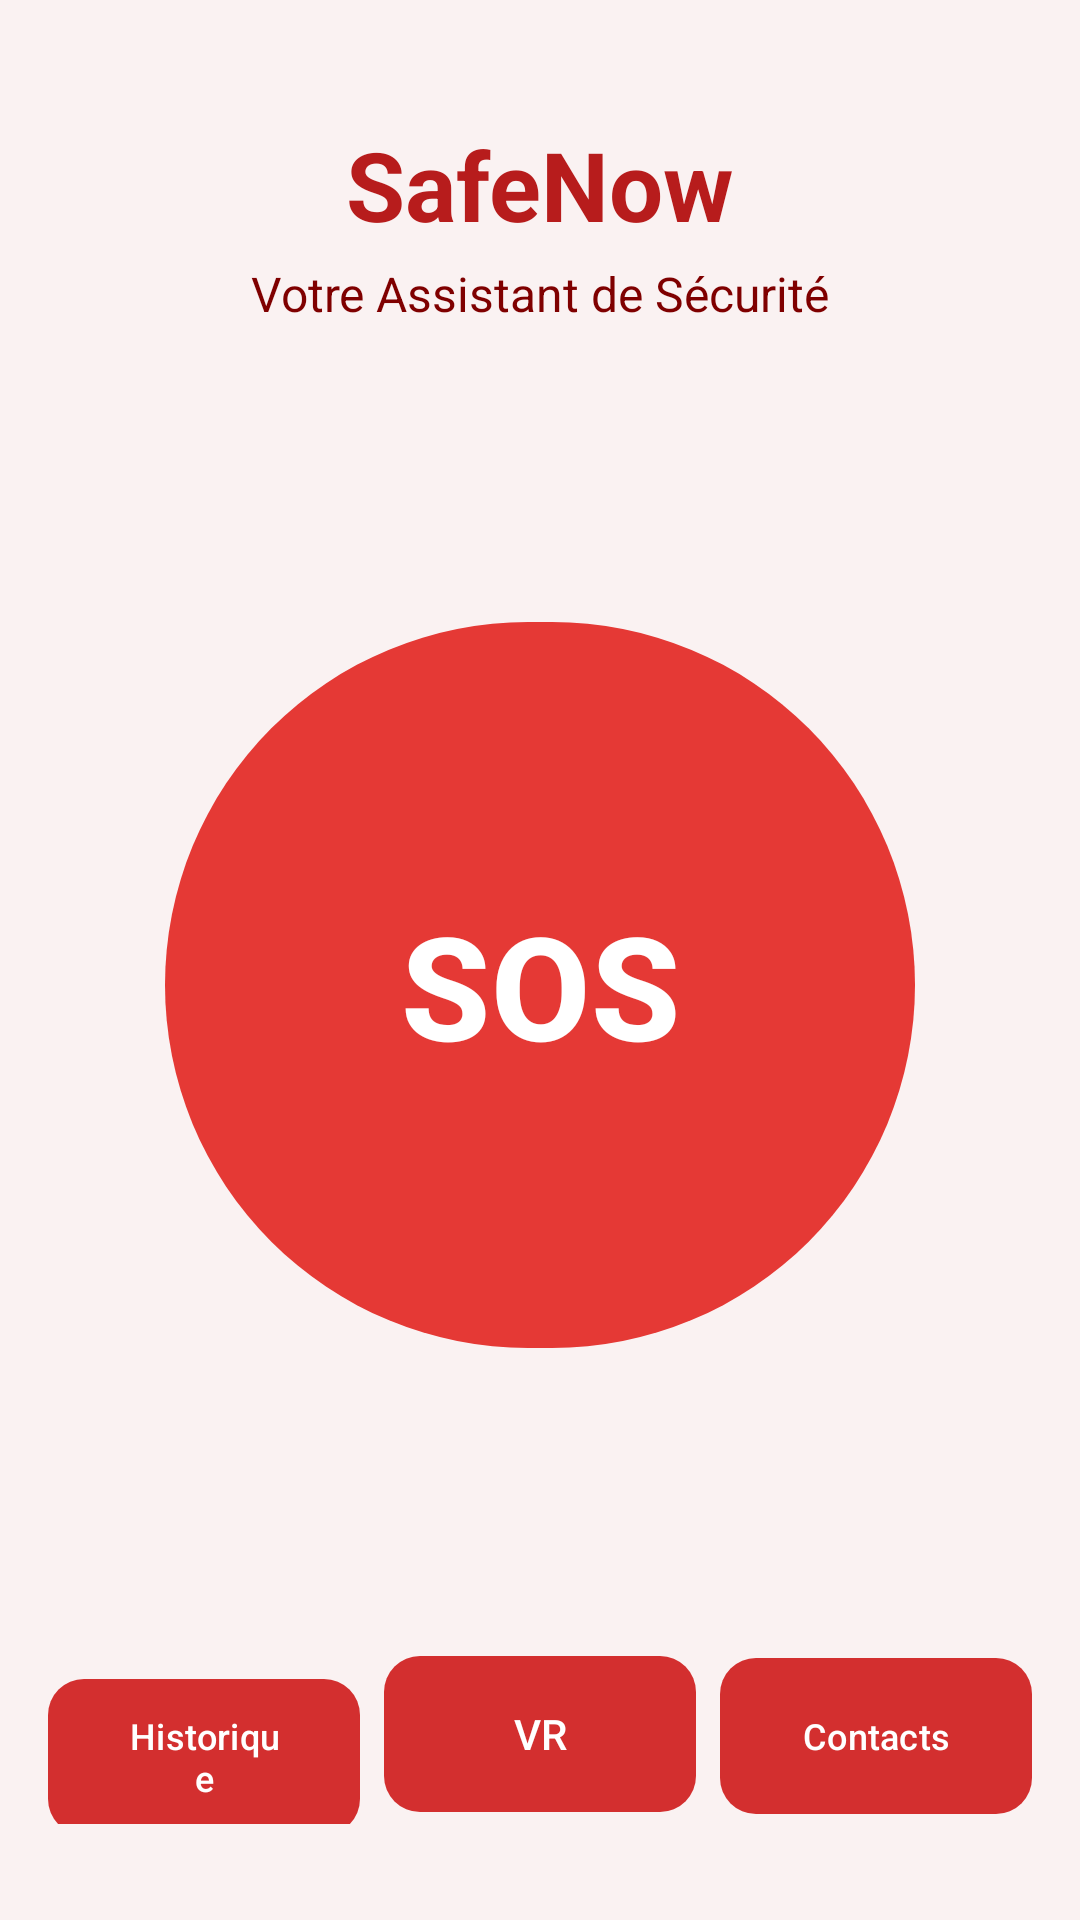

Android layout source for this screen:
<!-- AndroidManifest.xml: application theme Theme.SafeNow -->
<!-- res/layout/activity_main.xml -->
<?xml version="1.0" encoding="utf-8"?>
<androidx.constraintlayout.widget.ConstraintLayout
    xmlns:android="http://schemas.android.com/apk/res/android"
    xmlns:app="http://schemas.android.com/apk/res-auto"
    android:layout_width="match_parent"
    android:layout_height="match_parent"
    android:background="#FAF2F2"
    android:padding="16dp">

    <TextView
        android:id="@+id/title"
        android:layout_width="wrap_content"
        android:layout_height="wrap_content"
        android:layout_marginTop="24dp"
        android:text="SafeNow"
        android:textColor="#B71C1C"
        android:textSize="32sp"
        android:textStyle="bold"
        app:layout_constraintEnd_toEndOf="parent"
        app:layout_constraintStart_toStartOf="parent"
        app:layout_constraintTop_toTopOf="parent" />

    <TextView
        android:id="@+id/subtitle"
        android:layout_width="wrap_content"
        android:layout_height="wrap_content"
        android:layout_marginTop="4dp"
        android:text="Votre Assistant de Sécurité"
        android:textColor="#7F0000"
        android:textSize="16sp"
        app:layout_constraintEnd_toEndOf="parent"
        app:layout_constraintStart_toStartOf="parent"
        app:layout_constraintTop_toBottomOf="@id/title" />

    <com.google.android.material.button.MaterialButton
        android:id="@+id/btnSOS"
        android:layout_width="250dp"
        android:layout_height="250dp"
        android:text="SOS"
        android:textColor="#FFFFFF"
        android:textSize="48sp"
        android:textStyle="bold"
        app:backgroundTint="#E53935"
        app:cornerRadius="125dp"
        app:elevation="12dp"
        app:layout_constraintBottom_toTopOf="@+id/bottomBar"
        app:layout_constraintEnd_toEndOf="parent"
        app:layout_constraintStart_toStartOf="parent"
        app:layout_constraintTop_toBottomOf="@+id/subtitle" />

    <LinearLayout
        android:id="@+id/bottomBar"
        android:layout_width="match_parent"
        android:layout_height="wrap_content"
        android:layout_marginBottom="16dp"
        android:orientation="horizontal"
        android:weightSum="3"
        app:layout_constraintBottom_toBottomOf="parent"
        app:layout_constraintEnd_toEndOf="parent"
        app:layout_constraintStart_toStartOf="parent">

        <com.google.android.material.button.MaterialButton
            android:id="@+id/btnHistory"
            android:layout_width="0dp"
            android:layout_height="60dp"
            android:layout_marginEnd="4dp"
            android:layout_weight="1"
            android:text="Historique"
            android:textColor="#FFFFFF"
            android:textSize="12sp"
            app:backgroundTint="#D32F2F"
            app:cornerRadius="12dp" />

        <com.google.android.material.button.MaterialButton
            android:id="@+id/btnVR"
            android:layout_width="0dp"
            android:layout_height="60dp"
            android:layout_marginHorizontal="4dp"
            android:layout_weight="1"
            android:text="VR"
            android:textColor="#FFFFFF"
            android:textSize="14sp"
            app:backgroundTint="#D32F2F"
            app:cornerRadius="12dp" />

        <com.google.android.material.button.MaterialButton
            android:id="@+id/btnContacts"
            android:layout_width="0dp"
            android:layout_height="60dp"
            android:layout_marginStart="4dp"
            android:layout_weight="1"
            android:text="Contacts"
            android:textColor="#FFFFFF"
            android:textSize="12sp"
            app:backgroundTint="#D32F2F"
            app:cornerRadius="12dp" />

    </LinearLayout>

</androidx.constraintlayout.widget.ConstraintLayout>
<!-- resources referenced by this layout -->
<resources>
  <style name="Theme.SafeNow" parent="Base.Theme.SafeNow" />
  <style name="Base.Theme.SafeNow" parent="Theme.Material3.DayNight.NoActionBar">
          
          
      </style>
</resources>
